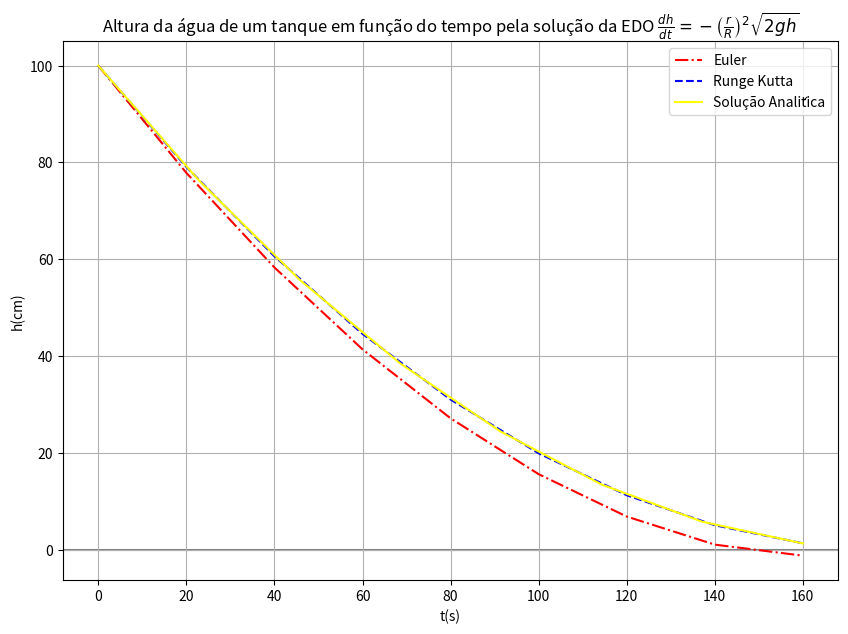

Reproduce this figure in Python.
""" 
[redacted]
05/06/2024
Resolve uma EDO pelo método de Euler e Runge Kutta
"""
import numpy as np
def Euler(f, t0, tf, x0,N = 50):
    """
    Pelo método de Euler calcula uma aproximação para uma EDO que possui
    apenas uma variável dependente.
    Args:
        t0 (float): valor de t inicial
        tf (float): valor de t final
        x0 (float): valor de x(t0)
        N (int): número de iterações

    Returns:
        Tuple: duas arrays, t e x, com seus 
        espectivos intervalos.
    """
    h = (tf-t0) / N      # Largura do intervalo.
    t = np.zeros([N+1])  # intervalos em t.
    x = np.zeros([N+1])  # intervalos em x.
    x[0] = x0
    t[0] = t0
    
    # Loop do método de Euler.
    for i in range(1, N+1):
        xn = x0 + h * f(x0,t0)
        x0 = xn
        t0 += h
        x[i] = x0
        t[i] = t0
    return x ,t

def Runge_kutta(dxdt, t0, tf, x0, N = 50):
    """
    Usa o método de Runge Kutta para calcular uma aproximação para uma EDO
    com apenas uma variável dependente.
    Args:
        dxdt (função): EDO que terá solução aproximada
        t0 (float): valor de t inicial
        tf (float): valor de t final
        x0 (float): valor de x(t0)
        N (int): número de iterações

    Returns:
        Tuple: duas arrays, t e x, com seus 
        espectivos intervalos.
    """
    h = (tf-t0) / N      # Largura do intervalo.
    t = np.zeros([N+1])  # intervalos em t.
    x = np.zeros([N+1])  # intervalos em x.
    # Condição inicial.
    x[0] = x0
    t[0] = t0

    # Loop que calcula a função pelo Metodo de Runge Kutta.
    for i in range(1, N+1):
        f0 = dxdt(x0,t0)
        f1 = dxdt(x0 + (h/2)*f0, t0 + h/2)
        f2 = dxdt(x0 + (h/2)*f1, t0 + h/2)
        f3 = dxdt(x0 + h*f2, t0 + h)
        xn = x0 + (h/6) * (f0 + 2*f1 + 2*f2 + f3)     # x[i+1]
        x0 = xn
        t0 += h                                       # t[i+1]
        x[i] = xn
        t[i] = t0
    return x ,t




# EDO que terá aproximação encontrada.
dxdt = lambda h, t: -(0.01 / 0.2)**2 * np.sqrt(2 * 9.81 * h)

# Variáveis para a aproximação.
t0 = 0
tf = 160
N = 8
h0 = 1

# Chama a função que calcula a aproximação de uma EDO e recebe os valores.
h1 ,t1 = Euler(dxdt,t0,tf,h0,N)
h2 ,t2 = Runge_kutta(dxdt,t0,tf,h0,N)

# Solução analítica da EDO para comparar com a aproximação.
a = (0.01 / 0.2)**2 *np.sqrt(2 * 9.81)
ht = lambda h,t: a**2 * t**2 /4 - a * t * np.sqrt(h0) + h0

t = np.linspace(t0,tf,8)
h = ht(h0,t)

# plota os graficos
import matplotlib.pyplot as plt
plt.figure(figsize=(10,7))
plt.plot(t1, h1*100, '-.', label = "Euler", color = "red")
plt.plot(t2, h2*100, '--', label = "Runge Kutta", color = "blue")
plt.plot(t, h*100, label = "Solução Analítica", color = "yellow")
plt.axhline(color = "gray",zorder= 1)
plt.ylabel("h(cm)")
plt.xlabel("t(s)")
plt.title(r"Altura da água de um tanque em função do tempo pela solução da EDO $\frac{dh}{dt} = - \left( \frac{r}{R} \right)^2 \sqrt{2gh}$")
plt.legend()
plt.grid(True)
plt.savefig("tanque.png")
plt.show()
